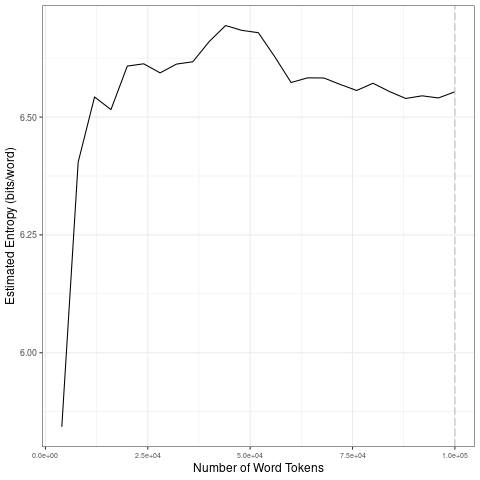

The file beside this chart, header and first rows:
file, entropy.Corpus.Size, entropy.Entropy, sd.Corpus.Size, sd.SD
data/2021_by_es/2021-08-04_tokens_1-gram…, 4000, 5.843, 20000, 0.3106
data/2021_by_es/2021-08-04_tokens_1-gram…, 8000, 6.404, 40000, 0.02459
data/2021_by_es/2021-08-04_tokens_1-gram…, 12000, 6.543, 60000, 0.0507
data/2021_by_es/2021-08-04_tokens_1-gram…, 16000, 6.516, 80000, 0.01111
data/2021_by_es/2021-08-04_tokens_1-gram…, 20000, 6.608, 1e+05, 0.007029
data/2021_by_es/2021-08-04_tokens_1-gram…, 24000, 6.613, 20000, 0.3106
data/2021_by_es/2021-08-04_tokens_1-gram…, 28000, 6.594, 40000, 0.02459
data/2021_by_es/2021-08-04_tokens_1-gram…, 32000, 6.612, 60000, 0.0507
data/2021_by_es/2021-08-04_tokens_1-gram…, 36000, 6.617, 80000, 0.01111
data/2021_by_es/2021-08-04_tokens_1-gram…, 40000, 6.66, 1e+05, 0.007029
data/2021_by_es/2021-08-04_tokens_1-gram…, 44000, 6.694, 20000, 0.3106
data/2021_by_es/2021-08-04_tokens_1-gram…, 48000, 6.684, 40000, 0.02459
data/2021_by_es/2021-08-04_tokens_1-gram…, 52000, 6.679, 60000, 0.0507
data/2021_by_es/2021-08-04_tokens_1-gram…, 56000, 6.628, 80000, 0.01111
data/2021_by_es/2021-08-04_tokens_1-gram…, 60000, 6.573, 1e+05, 0.007029
data/2021_by_es/2021-08-04_tokens_1-gram…, 64000, 6.583, 20000, 0.3106
data/2021_by_es/2021-08-04_tokens_1-gram…, 68000, 6.583, 40000, 0.02459
data/2021_by_es/2021-08-04_tokens_1-gram…, 72000, 6.569, 60000, 0.0507
data/2021_by_es/2021-08-04_tokens_1-gram…, 76000, 6.556, 80000, 0.01111
data/2021_by_es/2021-08-04_tokens_1-gram…, 80000, 6.572, 1e+05, 0.007029
data/2021_by_es/2021-08-04_tokens_1-gram…, 84000, 6.554, 20000, 0.3106
data/2021_by_es/2021-08-04_tokens_1-gram…, 88000, 6.539, 40000, 0.02459
data/2021_by_es/2021-08-04_tokens_1-gram…, 92000, 6.545, 60000, 0.0507
data/2021_by_es/2021-08-04_tokens_1-gram…, 96000, 6.54, 80000, 0.01111
data/2021_by_es/2021-08-04_tokens_1-gram…, 1e+05, 6.554, 1e+05, 0.007029
